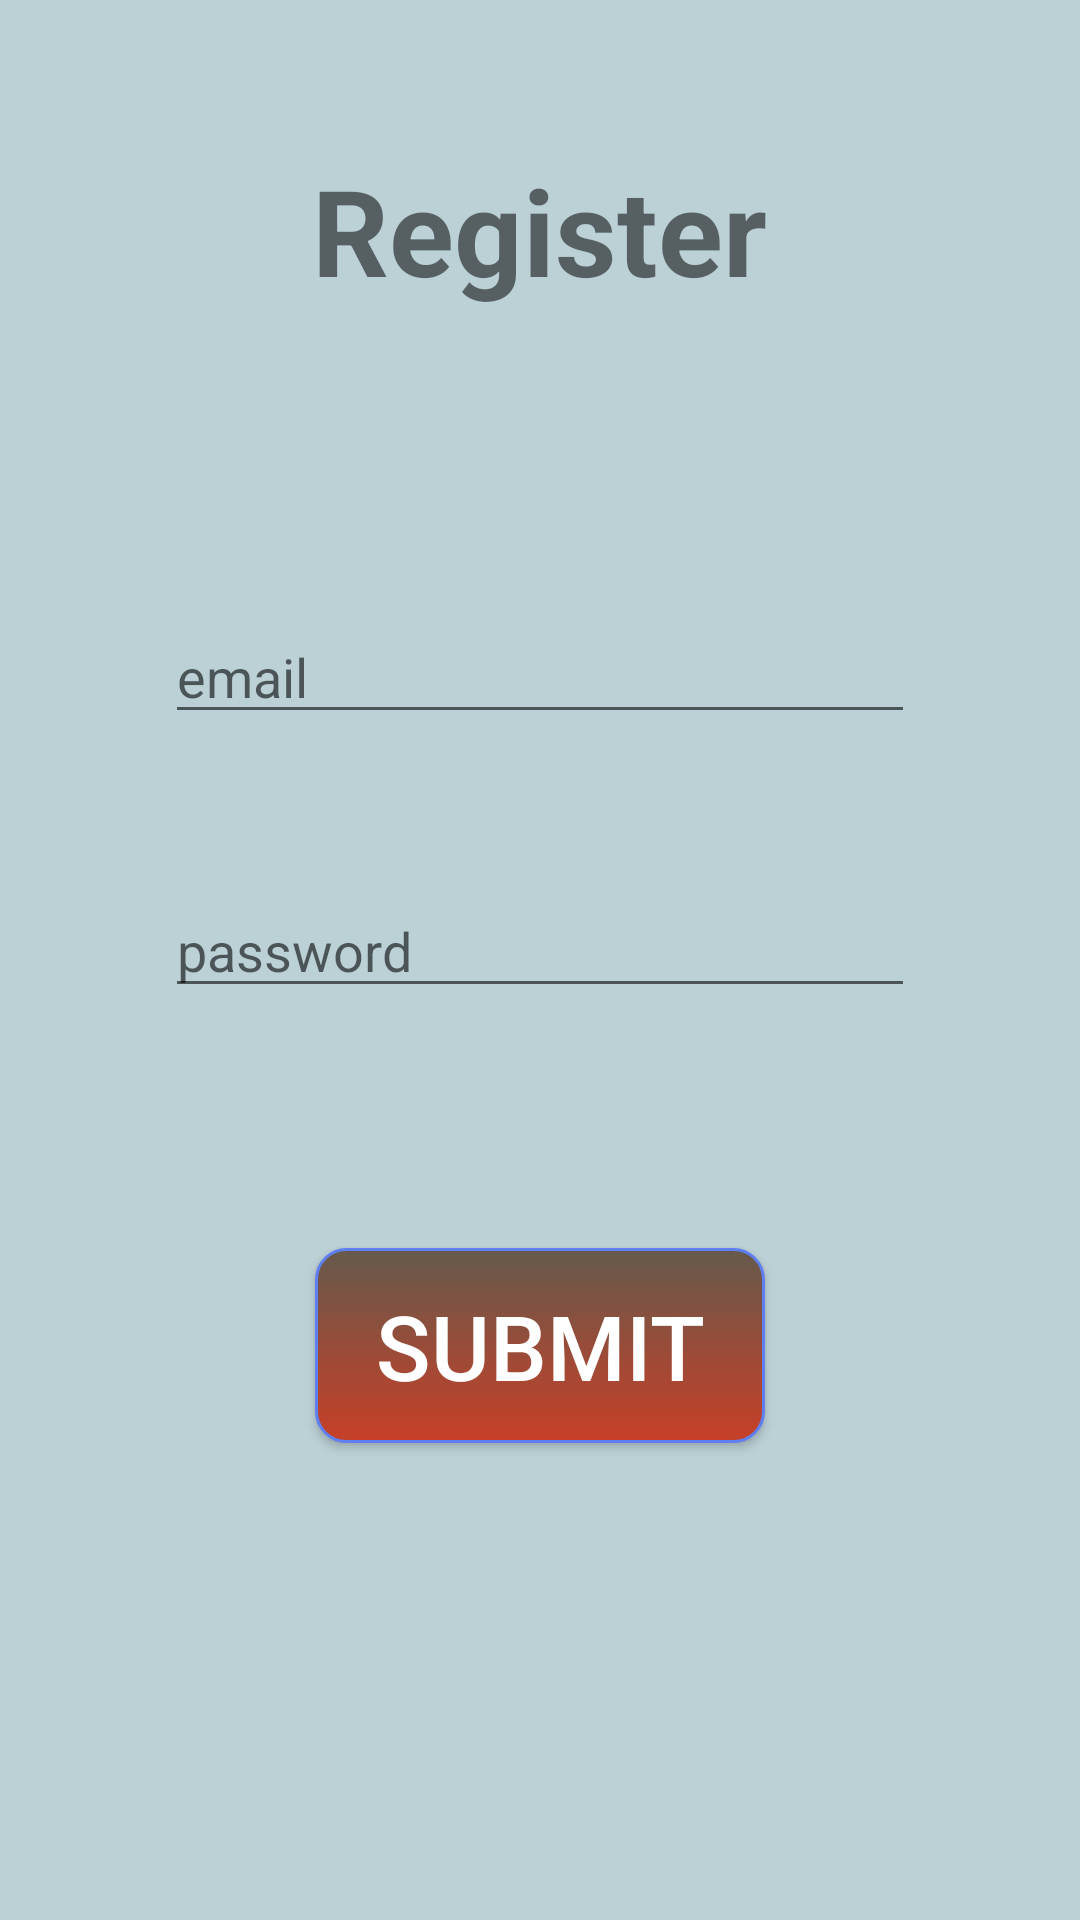

Here is an Android app screen rendered from its layout file. Give the layout XML and the strings, colors and styles it references.
<!-- AndroidManifest.xml: application theme AppTheme -->
<!-- res/layout/activity_register.xml -->
<?xml version="1.0" encoding="utf-8"?>

<LinearLayout xmlns:android="http://schemas.android.com/apk/res/android"
    xmlns:app="http://schemas.android.com/apk/res-auto"
    xmlns:tools="http://schemas.android.com/tools"
    android:layout_width="match_parent"
    android:layout_height="match_parent"
    tools:context=".RegisterActivity"
    android:orientation="vertical"
    android:background="@color/background">
    <TextView
        android:layout_width="wrap_content"
        android:layout_height="wrap_content"
        android:text="Register"
        android:textSize="40dp"
        android:textStyle="bold"
        android:layout_gravity="center"
        android:layout_marginTop="50dp"/>
    <EditText
        android:layout_width="wrap_content"
        android:layout_height="wrap_content"
        android:hint="email"
        android:id="@+id/email"
        android:width="250dp"
        android:layout_gravity="center"
        android:layout_marginTop="100dp" />
    <EditText
        android:layout_width="wrap_content"
        android:layout_height="wrap_content"
        android:layout_below="@+id/email"
        android:hint="password"
        android:width="250dp"
        android:layout_gravity="center"
        android:inputType="textPassword"
        android:id="@+id/password"
        android:layout_marginTop="50dp" />

    <Button
        android:id="@+id/register"
        android:layout_width="150dp"
        android:layout_height="65dp"
        android:layout_below="@+id/password"
        android:layout_marginTop="80dp"
        android:layout_gravity="center"
        android:text="Submit"
        android:textColor="#FFFFFF"
        android:background="@drawable/mybuttons"
        android:textSize="30dp"/>


</LinearLayout>
<!-- resources referenced by this layout -->
<resources>
  <color name="background">#BCD1D6 </color>
  <!-- drawable mybuttons (drawable) -->
  <?xml version="1.0" encoding="utf-8"?>
  
  <selector xmlns:android="http://schemas.android.com/apk/res/android" >
      <item android:state_pressed="true" >
          <shape android:shape="rectangle"  >
              <corners android:radius="10dip" />
              <stroke android:width="1dip" android:color="#5e7974" />
              <gradient android:angle="-90" android:startColor="#345953" android:endColor="#689a92"  />
          </shape>
      </item>
      <item android:state_focused="true">
          <shape android:shape="rectangle"  >
              <corners android:radius="10dip" />
              <stroke android:width="1dip" android:color="#5F7FF1" />
              <solid android:color="#5F7FF1"/>
          </shape>
      </item>
      <item >
          <shape android:shape="rectangle"  >
              <corners android:radius="10dip" />
              <stroke android:width="1dip" android:color="#5F7FF1" />
              <gradient android:angle="-90" android:startColor="#655A4C" android:endColor="#C83F27" />
          </shape>
      </item>
  </selector>
  <style name="AppTheme" parent="Theme.AppCompat.Light.DarkActionBar">
          
          <item name="colorPrimary">@color/colorPrimary</item>
          <item name="colorPrimaryDark">@color/colorPrimaryDark</item>
          <item name="colorAccent">@color/colorAccent</item>
          <item name="background">@color/background </item>
  
      </style>
  <color name="colorPrimary">#008577</color>
  <color name="colorPrimaryDark">#000000</color>
  <color name="colorAccent">#D81B60</color>
</resources>
